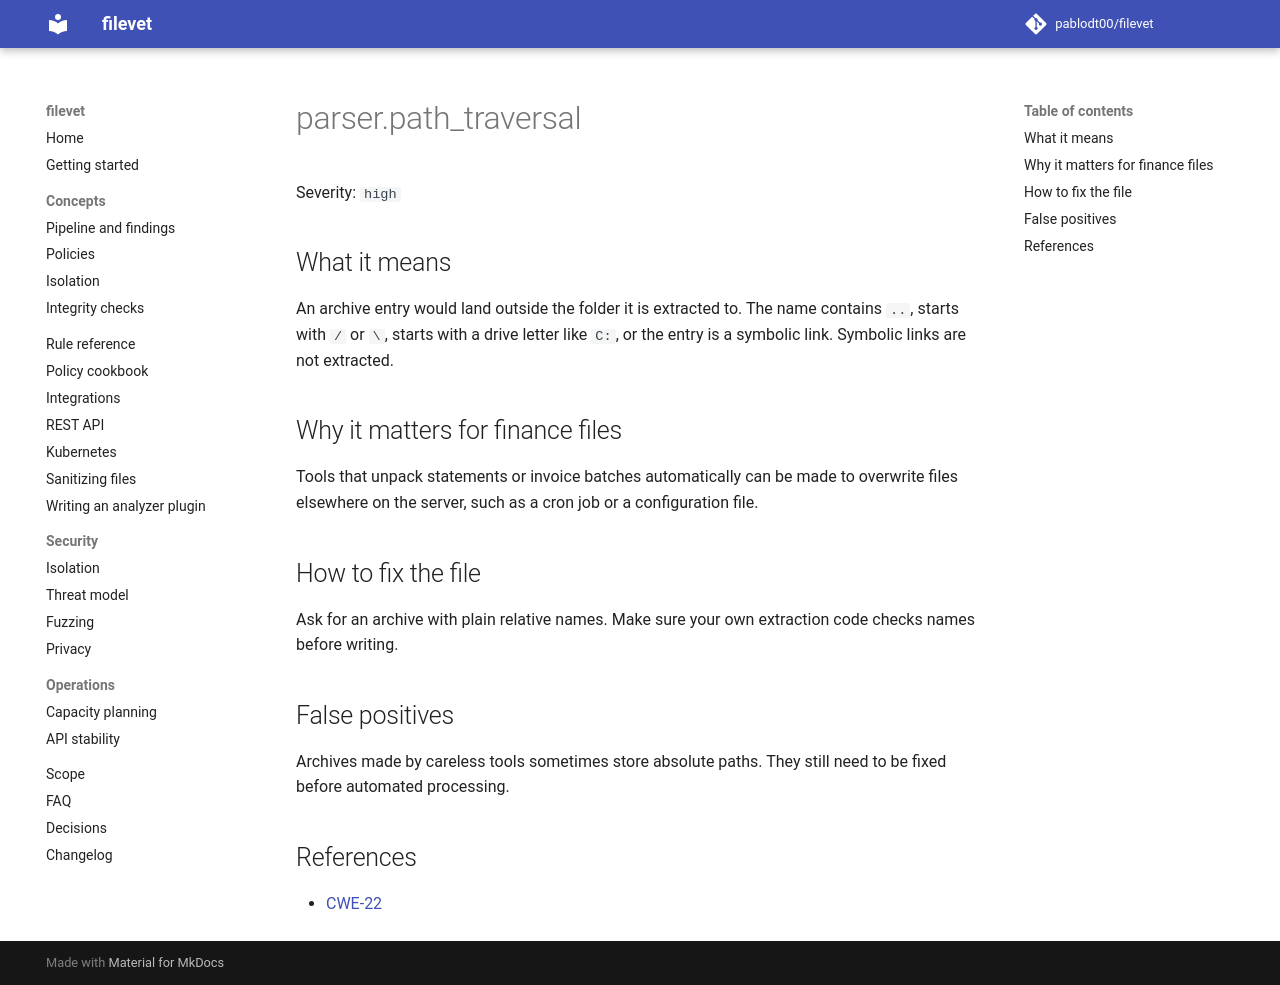

repository: pablodt00/filevet · page: 0.5/rules/parser.path_traversal/index.html · generator: mkdocs

# parser.path_traversal

Severity: `high`

## What it means

An archive entry would land outside the folder it is extracted to. The name contains `..`, starts with `/` or `\`, starts with a drive letter like `C:`, or the entry is a symbolic link. Symbolic links are not extracted.

## Why it matters for finance files

Tools that unpack statements or invoice batches automatically can be made to overwrite files elsewhere on the server, such as a cron job or a configuration file.

## How to fix the file

Ask for an archive with plain relative names. Make sure your own extraction code checks names before writing.

## False positives

Archives made by careless tools sometimes store absolute paths. They still need to be fixed before automated processing.

## References

- [CWE-22](https://cwe.mitre.org/data/definitions/22.html)
